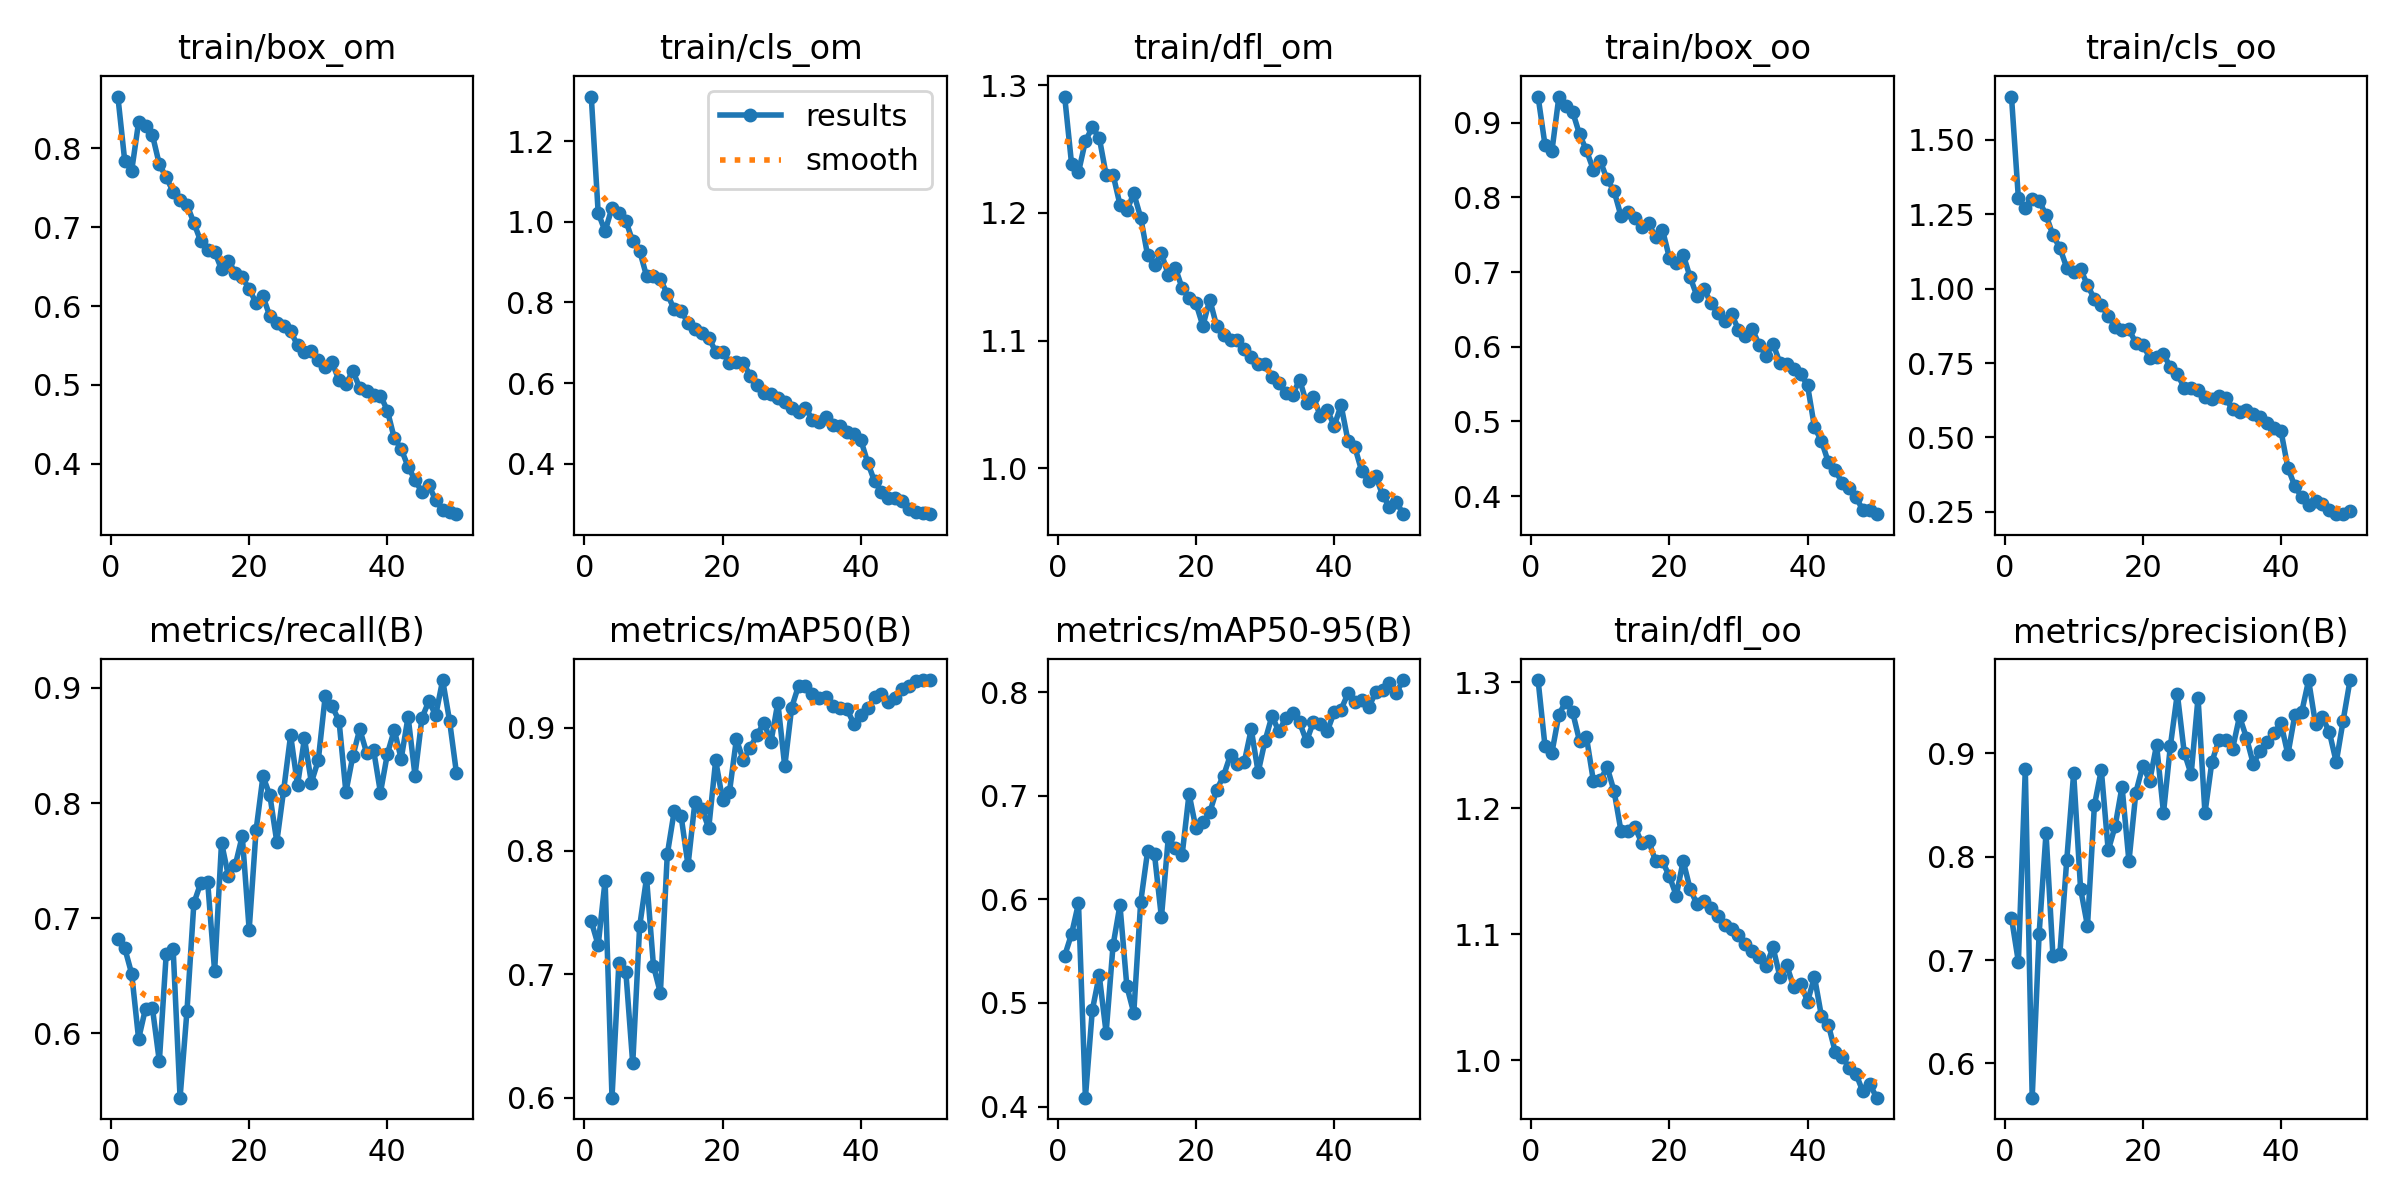

The file beside this chart, header and first rows:
epoch, train/box_om, train/cls_om, train/dfl_om, train/box_oo, train/cls_oo, train/dfl_oo, metrics/precision(B), metrics/recall(B), metrics/mAP50(B), metrics/mAP50-95(B), val/box_om, val/cls_om, val/dfl_om, val/box_oo, val/cls_oo, val/dfl_oo, lr/pg0, lr/pg1, lr/pg2
1, 0.8656, 1.311, 1.291, 0.9348, 1.645, 1.302, 0.741, 0.6815, 0.7429, 0.5455, 0.9074, 1.417, 1.26, 0.9155, 1.662, 1.285, 0.0003875, 0.0003875, 0.0003875
2, 0.7835, 1.022, 1.238, 0.8702, 1.304, 1.25, 0.6983, 0.6738, 0.7236, 0.5667, 0.7651, 1.099, 1.186, 0.8272, 1.284, 1.209, 0.0007719, 0.0007719, 0.0007719
3, 0.7717, 0.9768, 1.232, 0.8617, 1.269, 1.244, 0.8845, 0.6516, 0.7759, 0.5962, 0.8091, 0.8904, 1.185, 0.8519, 1.155, 1.214, 0.001141, 0.001141, 0.001141
4, 0.8332, 1.035, 1.256, 0.9336, 1.301, 1.274, 0.5669, 0.595, 0.5999, 0.4086, 0.9818, 1.355, 1.385, 1.113, 1.633, 1.474, 0.001176, 0.001176, 0.001176
5, 0.8286, 1.022, 1.267, 0.9217, 1.295, 1.285, 0.7253, 0.6214, 0.7094, 0.493, 0.9996, 1.439, 1.427, 1.053, 1.575, 1.46, 0.001176, 0.001176, 0.001176
6, 0.8169, 1.003, 1.259, 0.9144, 1.247, 1.276, 0.8227, 0.6218, 0.7021, 0.5267, 0.8444, 1.187, 1.24, 0.9322, 1.305, 1.315, 0.001151, 0.001151, 0.001151
7, 0.7796, 0.9514, 1.23, 0.8844, 1.179, 1.254, 0.7044, 0.5755, 0.6276, 0.4712, 0.9309, 1.428, 1.348, 1.016, 1.527, 1.39, 0.001126, 0.001126, 0.001126
8, 0.7631, 0.9282, 1.23, 0.8627, 1.137, 1.257, 0.7059, 0.6691, 0.7388, 0.5556, 0.8658, 1.135, 1.306, 0.9604, 1.192, 1.376, 0.001102, 0.001102, 0.001102
9, 0.745, 0.8656, 1.206, 0.837, 1.07, 1.222, 0.7967, 0.6729, 0.7781, 0.5944, 0.7731, 0.9097, 1.185, 0.8726, 1.026, 1.238, 0.001077, 0.001077, 0.001077
10, 0.7339, 0.8668, 1.202, 0.8484, 1.055, 1.223, 0.8807, 0.5439, 0.7068, 0.516, 0.9792, 1.092, 1.376, 1.069, 1.254, 1.434, 0.001052, 0.001052, 0.001052
11, 0.7284, 0.8576, 1.215, 0.824, 1.066, 1.233, 0.769, 0.6193, 0.6849, 0.4904, 1.067, 1.196, 1.53, 1.111, 1.371, 1.502, 0.001027, 0.001027, 0.001027
12, 0.7055, 0.8211, 1.196, 0.8084, 1.011, 1.214, 0.733, 0.7131, 0.7972, 0.5974, 0.875, 0.8964, 1.298, 0.9371, 1.025, 1.313, 0.001002, 0.001002, 0.001002
13, 0.6818, 0.7831, 1.167, 0.7748, 0.9653, 1.182, 0.8497, 0.7306, 0.8321, 0.6463, 0.7775, 0.7941, 1.179, 0.8406, 0.9105, 1.198, 0.0009778, 0.0009778, 0.0009778
14, 0.6708, 0.7799, 1.159, 0.7804, 0.9435, 1.182, 0.8839, 0.7311, 0.8283, 0.6434, 0.7199, 0.7719, 1.144, 0.7796, 0.858, 1.166, 0.000953, 0.000953, 0.000953
15, 0.6689, 0.7489, 1.168, 0.7718, 0.9075, 1.185, 0.806, 0.6538, 0.7883, 0.5826, 0.7562, 0.9256, 1.162, 0.9071, 0.969, 1.258, 0.0009283, 0.0009283, 0.0009283
16, 0.6467, 0.7331, 1.151, 0.7609, 0.8717, 1.173, 0.8294, 0.7655, 0.8397, 0.6599, 0.7403, 0.7205, 1.18, 0.7644, 0.7913, 1.172, 0.0009035, 0.0009035, 0.0009035
17, 0.6575, 0.7247, 1.157, 0.7654, 0.8603, 1.174, 0.8678, 0.7365, 0.8341, 0.6494, 0.6847, 0.7381, 1.101, 0.7489, 0.7887, 1.147, 0.0008787, 0.0008787, 0.0008787
18, 0.642, 0.713, 1.141, 0.7467, 0.8635, 1.158, 0.7954, 0.7462, 0.8186, 0.643, 0.7145, 0.7685, 1.152, 0.77, 0.9088, 1.169, 0.000854, 0.000854, 0.000854
19, 0.6363, 0.6781, 1.133, 0.7567, 0.8166, 1.158, 0.862, 0.7714, 0.8734, 0.7018, 0.6705, 0.6347, 1.108, 0.7251, 0.6512, 1.134, 0.0008293, 0.0008293, 0.0008293
20, 0.6216, 0.6773, 1.129, 0.7192, 0.8119, 1.146, 0.8879, 0.6899, 0.8416, 0.6686, 0.6891, 0.6496, 1.14, 0.7443, 0.7263, 1.156, 0.0008045, 0.0008045, 0.0008045
21, 0.604, 0.6494, 1.111, 0.7116, 0.7681, 1.131, 0.8732, 0.7763, 0.8479, 0.6743, 0.6858, 0.6685, 1.082, 0.7611, 0.7447, 1.116, 0.0007797, 0.0007797, 0.0007797
22, 0.6122, 0.6511, 1.132, 0.7233, 0.7695, 1.158, 0.9081, 0.8233, 0.8906, 0.6842, 0.6987, 0.6157, 1.099, 0.8025, 0.6537, 1.159, 0.000755, 0.000755, 0.000755
23, 0.5869, 0.6494, 1.111, 0.6933, 0.7797, 1.136, 0.8424, 0.8065, 0.8736, 0.7056, 0.7118, 0.6728, 1.126, 0.7493, 0.7649, 1.146, 0.0007302, 0.0007302, 0.0007302
24, 0.578, 0.6188, 1.105, 0.6677, 0.7357, 1.124, 0.9073, 0.7662, 0.8838, 0.7195, 0.683, 0.6502, 1.111, 0.7191, 0.6627, 1.117, 0.0007055, 0.0007055, 0.0007055
25, 0.5744, 0.5964, 1.101, 0.6776, 0.713, 1.126, 0.9577, 0.8116, 0.8942, 0.7396, 0.6665, 0.5352, 1.094, 0.7101, 0.5283, 1.095, 0.0006808, 0.0006808, 0.0006808
26, 0.5677, 0.5754, 1.1, 0.6589, 0.6671, 1.121, 0.9007, 0.8589, 0.9042, 0.7304, 0.6607, 0.5624, 1.089, 0.7036, 0.5886, 1.105, 0.000656, 0.000656, 0.000656
27, 0.5505, 0.5723, 1.093, 0.645, 0.6652, 1.114, 0.8797, 0.8156, 0.8882, 0.7329, 0.669, 0.5518, 1.083, 0.7109, 0.5501, 1.095, 0.0006312, 0.0006312, 0.0006312
28, 0.5416, 0.5635, 1.087, 0.6341, 0.6603, 1.107, 0.9538, 0.8562, 0.9203, 0.7643, 0.6128, 0.5284, 1.05, 0.6772, 0.5005, 1.057, 0.0006065, 0.0006065, 0.0006065
29, 0.5426, 0.5525, 1.082, 0.6436, 0.6351, 1.104, 0.8421, 0.8178, 0.8685, 0.7227, 0.6288, 0.5932, 1.074, 0.6665, 0.5788, 1.089, 0.0005818, 0.0005818, 0.0005818
30, 0.5318, 0.5391, 1.082, 0.623, 0.6287, 1.1, 0.8915, 0.8371, 0.9163, 0.7532, 0.6431, 0.5084, 1.089, 0.7147, 0.5163, 1.123, 0.000557, 0.000557, 0.000557
31, 0.5232, 0.5282, 1.072, 0.6138, 0.6375, 1.092, 0.9124, 0.8926, 0.9341, 0.777, 0.6272, 0.4834, 1.062, 0.6792, 0.4855, 1.079, 0.0005322, 0.0005322, 0.0005322
32, 0.5284, 0.5386, 1.066, 0.6236, 0.631, 1.087, 0.9125, 0.8839, 0.934, 0.7622, 0.6482, 0.4909, 1.076, 0.6963, 0.4924, 1.086, 0.0005075, 0.0005075, 0.0005075
33, 0.5059, 0.5095, 1.059, 0.6025, 0.5944, 1.082, 0.9045, 0.8717, 0.9271, 0.7752, 0.6129, 0.5148, 1.036, 0.6302, 0.522, 1.039, 0.0004827, 0.0004827, 0.0004827
34, 0.5009, 0.5047, 1.058, 0.5878, 0.5851, 1.075, 0.9356, 0.8095, 0.9236, 0.7797, 0.6047, 0.4953, 1.051, 0.6147, 0.5325, 1.049, 0.000458, 0.000458, 0.000458
35, 0.5177, 0.5163, 1.069, 0.6042, 0.5911, 1.09, 0.9152, 0.8407, 0.9249, 0.7708, 0.5946, 0.4925, 1.034, 0.6251, 0.4835, 1.054, 0.0004332, 0.0004332, 0.0004332
36, 0.4962, 0.4967, 1.051, 0.5784, 0.5777, 1.066, 0.8896, 0.8642, 0.9179, 0.7526, 0.6109, 0.5267, 1.067, 0.6553, 0.5299, 1.091, 0.0004085, 0.0004085, 0.0004085
37, 0.4925, 0.4939, 1.056, 0.5763, 0.5677, 1.075, 0.9024, 0.8436, 0.9157, 0.7715, 0.6215, 0.4841, 1.063, 0.64, 0.5378, 1.053, 0.0003837, 0.0003837, 0.0003837
38, 0.4874, 0.4787, 1.041, 0.5699, 0.5471, 1.058, 0.9112, 0.8463, 0.9151, 0.7696, 0.5974, 0.5109, 1.047, 0.6396, 0.5269, 1.074, 0.000359, 0.000359, 0.000359
39, 0.4865, 0.4743, 1.046, 0.5637, 0.5319, 1.061, 0.9201, 0.8091, 0.9031, 0.7623, 0.5866, 0.4834, 1.043, 0.6398, 0.5227, 1.063, 0.0003343, 0.0003343, 0.0003343
40, 0.4675, 0.4596, 1.033, 0.5482, 0.5221, 1.047, 0.9289, 0.8426, 0.9103, 0.7807, 0.5823, 0.4909, 1.027, 0.6158, 0.5008, 1.051, 0.0003095, 0.0003095, 0.0003095
41, 0.4324, 0.4029, 1.049, 0.4922, 0.3983, 1.066, 0.8989, 0.8635, 0.9158, 0.7833, 0.5765, 0.4628, 1.032, 0.6046, 0.4939, 1.044, 0.0002848, 0.0002848, 0.0002848
42, 0.4189, 0.3561, 1.021, 0.4741, 0.3367, 1.035, 0.9367, 0.8384, 0.9245, 0.7988, 0.5747, 0.4731, 1.022, 0.6073, 0.4856, 1.025, 0.00026, 0.00026, 0.00026
43, 0.3961, 0.3293, 1.016, 0.4458, 0.2998, 1.028, 0.9398, 0.875, 0.9272, 0.7905, 0.5685, 0.4476, 1.021, 0.5983, 0.4445, 1.025, 0.0002352, 0.0002352, 0.0002352
44, 0.3795, 0.3142, 0.9974, 0.4354, 0.274, 1.007, 0.9706, 0.8238, 0.9206, 0.7928, 0.5671, 0.429, 1.027, 0.6022, 0.4733, 1.039, 0.0002105, 0.0002105, 0.0002105
45, 0.364, 0.3145, 0.9899, 0.4174, 0.2861, 1.003, 0.9283, 0.8739, 0.9242, 0.7852, 0.5697, 0.4774, 1.028, 0.591, 0.5246, 1.03, 0.0001857, 0.0001857, 0.0001857
46, 0.3725, 0.3085, 0.9941, 0.4104, 0.2757, 0.9942, 0.9348, 0.8885, 0.9313, 0.7999, 0.5657, 0.4239, 1.021, 0.5884, 0.4446, 1.022, 0.000161, 0.000161, 0.000161
47, 0.3539, 0.2884, 0.979, 0.3989, 0.256, 0.9893, 0.9205, 0.8763, 0.9341, 0.8025, 0.5557, 0.432, 1.026, 0.5937, 0.4526, 1.03, 0.0001363, 0.0001363, 0.0001363
48, 0.3413, 0.281, 0.9697, 0.3814, 0.244, 0.9752, 0.8914, 0.9069, 0.9377, 0.8091, 0.5467, 0.4217, 1.011, 0.5855, 0.4265, 1.019, 0.0001115, 0.0001115, 0.0001115
49, 0.3387, 0.2766, 0.9736, 0.3814, 0.2425, 0.9811, 0.9317, 0.8714, 0.9383, 0.7994, 0.5434, 0.4234, 1.01, 0.5795, 0.4642, 1.013, 8.675e-05, 8.675e-05, 8.675e-05
50, 0.3361, 0.2749, 0.964, 0.376, 0.2526, 0.9703, 0.9708, 0.826, 0.9386, 0.8117, 0.5376, 0.4132, 1.01, 0.5672, 0.4612, 1.013, 6.2e-05, 6.2e-05, 6.2e-05
